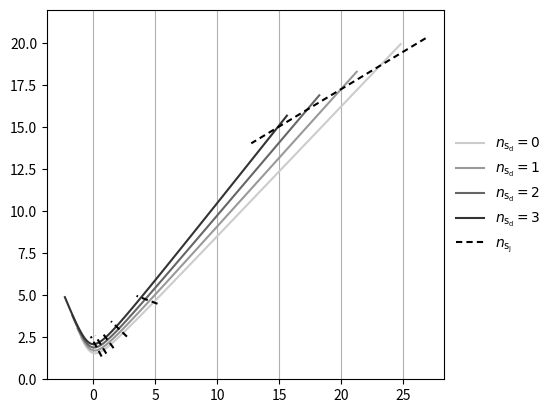

Write the Python code that produced this figure. (Note: this script raises an exception after producing the figure.)
import matplotlib.pyplot as plt
import numpy as np
import pylab as p
import scipy.constants as const
import itertools


def afX1(Nc,Nd,nfc,nsc,nfd,nsd,nfj,nsj): 
	return( (2./3.*1./2.*2.*(nfc+Nd*nfj)+1./3.*1./2.*(nsc+Nd*nsj)
		-11./3.*Nc)/(16.*const.pi**2) )

def afY1(Nc,Nd,nfc,nsc,nfd,nsd,nfj,nsj):
	return( ( (10./3.*Nc+2.*(Nc**2.-1.)/(2.*Nc) )*1./2.*2.*(nfc+Nd*nfj)+
		(2./3.*Nc+4.*(Nc**2.-1.)/(2.*Nc))*1./2.*(nsc+Nd*nsj)-
		34./3.*Nc**2. )/((16.*const.pi**2)**2) )

def afZ1(Nc,Nd,nfc,nsc,nfd,nsd,nfj,nsj):
	return( (2.*(Nd**2.-1.)/(2.*Nd)*1./2.*2.*(Nd*nfj)
		+4.*(Nd**2-1.)/(2.*Nd)*1./2.*Nd*nsj)/((16.*const.pi**2)**2))

# in afZ1 Nd <-> Nc ???

def afX2(Nc,Nd,nfc,nsc,nfd,nsd,nfj,nsj):
	return(afX1(Nd,Nc,nfd,nsd,nfc,nsc,nfj,nsj))
def afY2(Nc,Nd,nfc,nsc,nfd,nsd,nfj,nsj):
	return(afY1(Nd,Nc,nfd,nsd,nfc,nsc,nfj,nsj))
def afZ2(Nc,Nd,nfc,nsc,nfd,nsd,nfj,nsj):
	return(afZ1(Nd,Nc,nfd,nsd,nfc,nsc,nfj,nsj))


# right norm 1/4pi
def X1(Nc,Nd,nfc,nsc,nfd,nsd,nfj,nsj):
	return(afX1(Nc,Nd,nfc,nsc,nfd,nsd,nfj,nsj)*2*(4*const.pi)**1)
def Y1(Nc,Nd,nfc,nsc,nfd,nsd,nfj,nsj): 
	return(afY1(Nc,Nd,nfc,nsc,nfd,nsd,nfj,nsj)*2*(4*const.pi)**2)
def Z1(Nc,Nd,nfc,nsc,nfd,nsd,nfj,nsj): 
	return(afZ1(Nc,Nd,nfc,nsc,nfd,nsd,nfj,nsj)*2*(4*const.pi)**2)
def X2(Nc,Nd,nfc,nsc,nfd,nsd,nfj,nsj): 
	return(afX2(Nc,Nd,nfc,nsc,nfd,nsd,nfj,nsj)*2*(4*const.pi)**1)
def Y2(Nc,Nd,nfc,nsc,nfd,nsd,nfj,nsj): 
	return(afY2(Nc,Nd,nfc,nsc,nfd,nsd,nfj,nsj)*2*(4*const.pi)**2)
def Z2(Nc,Nd,nfc,nsc,nfd,nsd,nfj,nsj): 
	return(afZ2(Nc,Nd,nfc,nsc,nfd,nsd,nfj,nsj)*2*(4*const.pi)**2)

def afix4(Nc,Nd,nfc,nsc,nfd,nsd,nfj,nsj):
	return(np.array([(Z1(Nc,Nd,nfc,nsc,nfd,nsd,nfj,nsj)*X2(Nc,Nd,nfc,nsc,nfd,nsd,nfj,nsj)-
		X1(Nc,Nd,nfc,nsc,nfd,nsd,nfj,nsj)*Y2(Nc,Nd,nfc,nsc,nfd,nsd,nfj,nsj))/
	(Y1(Nc,Nd,nfc,nsc,nfd,nsd,nfj,nsj)*Y2(Nc,Nd,nfc,nsc,nfd,nsd,nfj,nsj)-
		Z1(Nc,Nd,nfc,nsc,nfd,nsd,nfj,nsj)*Z2(Nc,Nd,nfc,nsc,nfd,nsd,nfj,nsj))
	,
	(Z2(Nc,Nd,nfc,nsc,nfd,nsd,nfj,nsj)*X1(Nc,Nd,nfc,nsc,nfd,nsd,nfj,nsj)-
		X2(Nc,Nd,nfc,nsc,nfd,nsd,nfj,nsj)*Y1(Nc,Nd,nfc,nsc,nfd,nsd,nfj,nsj))/
	(Y1(Nc,Nd,nfc,nsc,nfd,nsd,nfj,nsj)*Y2(Nc,Nd,nfc,nsc,nfd,nsd,nfj,nsj)-
		Z1(Nc,Nd,nfc,nsc,nfd,nsd,nfj,nsj)*Z2(Nc,Nd,nfc,nsc,nfd,nsd,nfj,nsj))
	]))



#make figure
fig = plt.figure()
ax = fig.add_subplot(111)

###
# 3,2,6,0,0,nsd=0,0,nsj
###

#creates 2 x len(nsd) matrix, plot line1-x, line2-y
nsj=np.linspace(2.98,14,100)

nsd=0
ax.plot(afix4(3,2,6,0,0, nsd,0,nsj)[0],
	    afix4(3,2,6,0,0, nsd,0,nsj)[1],
	 color='0.8',linestyle='-', label=r'$n_{\mathrm{s}_\mathrm{d}}=0$')

nsd=1
ax.plot(afix4(3,2,6,0,0, nsd,0,nsj)[0],
	    afix4(3,2,6,0,0, nsd,0,nsj)[1],
	 color='0.6',linestyle='-', label=r'$n_{\mathrm{s}_\mathrm{d}}=1$')

nsd=2
ax.plot(afix4(3,2,6,0,0, nsd,0,nsj)[0],
	    afix4(3,2,6,0,0, nsd,0,nsj)[1],
	 color='0.4',linestyle='-', label=r'$n_{\mathrm{s}_\mathrm{d}}=2$')

nsd=3
ax.plot(afix4(3,2,6,0,0, nsd,0,nsj)[0],
	    afix4(3,2,6,0,0, nsd,0,nsj)[1],
	 color='0.2',linestyle='-', label=r'$n_{\mathrm{s}_\mathrm{d}}=3$')

#
nsd=np.linspace(-1,4,50)


nsj=3
ax.plot(afix4(3,2,6,0,0, nsd,0,nsj)[0],
	    afix4(3,2,6,0,0, nsd,0,nsj)[1],
	 'k--',dashes=(3,2), label=r'$n_{\mathrm{s}_\mathrm{j}}$')

nsj=4
ax.plot(afix4(3,2,6,0,0, nsd,0,nsj)[0],
	    afix4(3,2,6,0,0, nsd,0,nsj)[1],
	 'k--',dashes=(3,2))#, label=r'$n_{\mathrm{s}_\mathrm{j}}=4$')

nsd=np.linspace(-2,5,50)

nsj=5
ax.plot(afix4(3,2,6,0,0, nsd,0,nsj)[0],
	    afix4(3,2,6,0,0, nsd,0,nsj)[1],
	 'k--',dashes=(3,2))#, label=r'$n_{\mathrm{s}_\mathrm{j}}=5$')


nsj=6
ax.plot(afix4(3,2,6,0,0, nsd,0,nsj)[0],
	    afix4(3,2,6,0,0, nsd,0,nsj)[1],
	 'k--',dashes=(3,2))#, label=r'$n_{\mathrm{s}_\mathrm{j}}=6$')

nsj=7
ax.plot(afix4(3,2,6,0,0, nsd,0,nsj)[0],
	    afix4(3,2,6,0,0, nsd,0,nsj)[1],
	 'k--',dashes=(3,2))#, label=r'$n_{\mathrm{s}_\mathrm{j}}=7$')

nsj=8
ax.plot(afix4(3,2,6,0,0, nsd,0,nsj)[0],
	    afix4(3,2,6,0,0, nsd,0,nsj)[1],
	 'k--',dashes=(3,2))#, label=r'$n_{\mathrm{s}_\mathrm{j}}=8$')

#nsj=9
#ax.plot(afix4(3,2,6,0,0, nsd,0,nsj)[0],
#	    afix4(3,2,6,0,0, nsd,0,nsj)[1],
#	 'k-')#, label=r'$n_{\mathrm{s}_\mathrm{j}}=9$')








#legend etc
p.ylim([0,22])

box = ax.get_position()
ax.xaxis.grid(True)
ax.set_position([box.x0, box.y0, box.width * 0.8, box.height])
ax.legend(loc='center left',bbox_to_anchor=(1,0.5),frameon=False)

#save fig
fig.savefig('plots/afix4_perturbative/afix4_perturbative.pdf', bbox_inches='tight')
